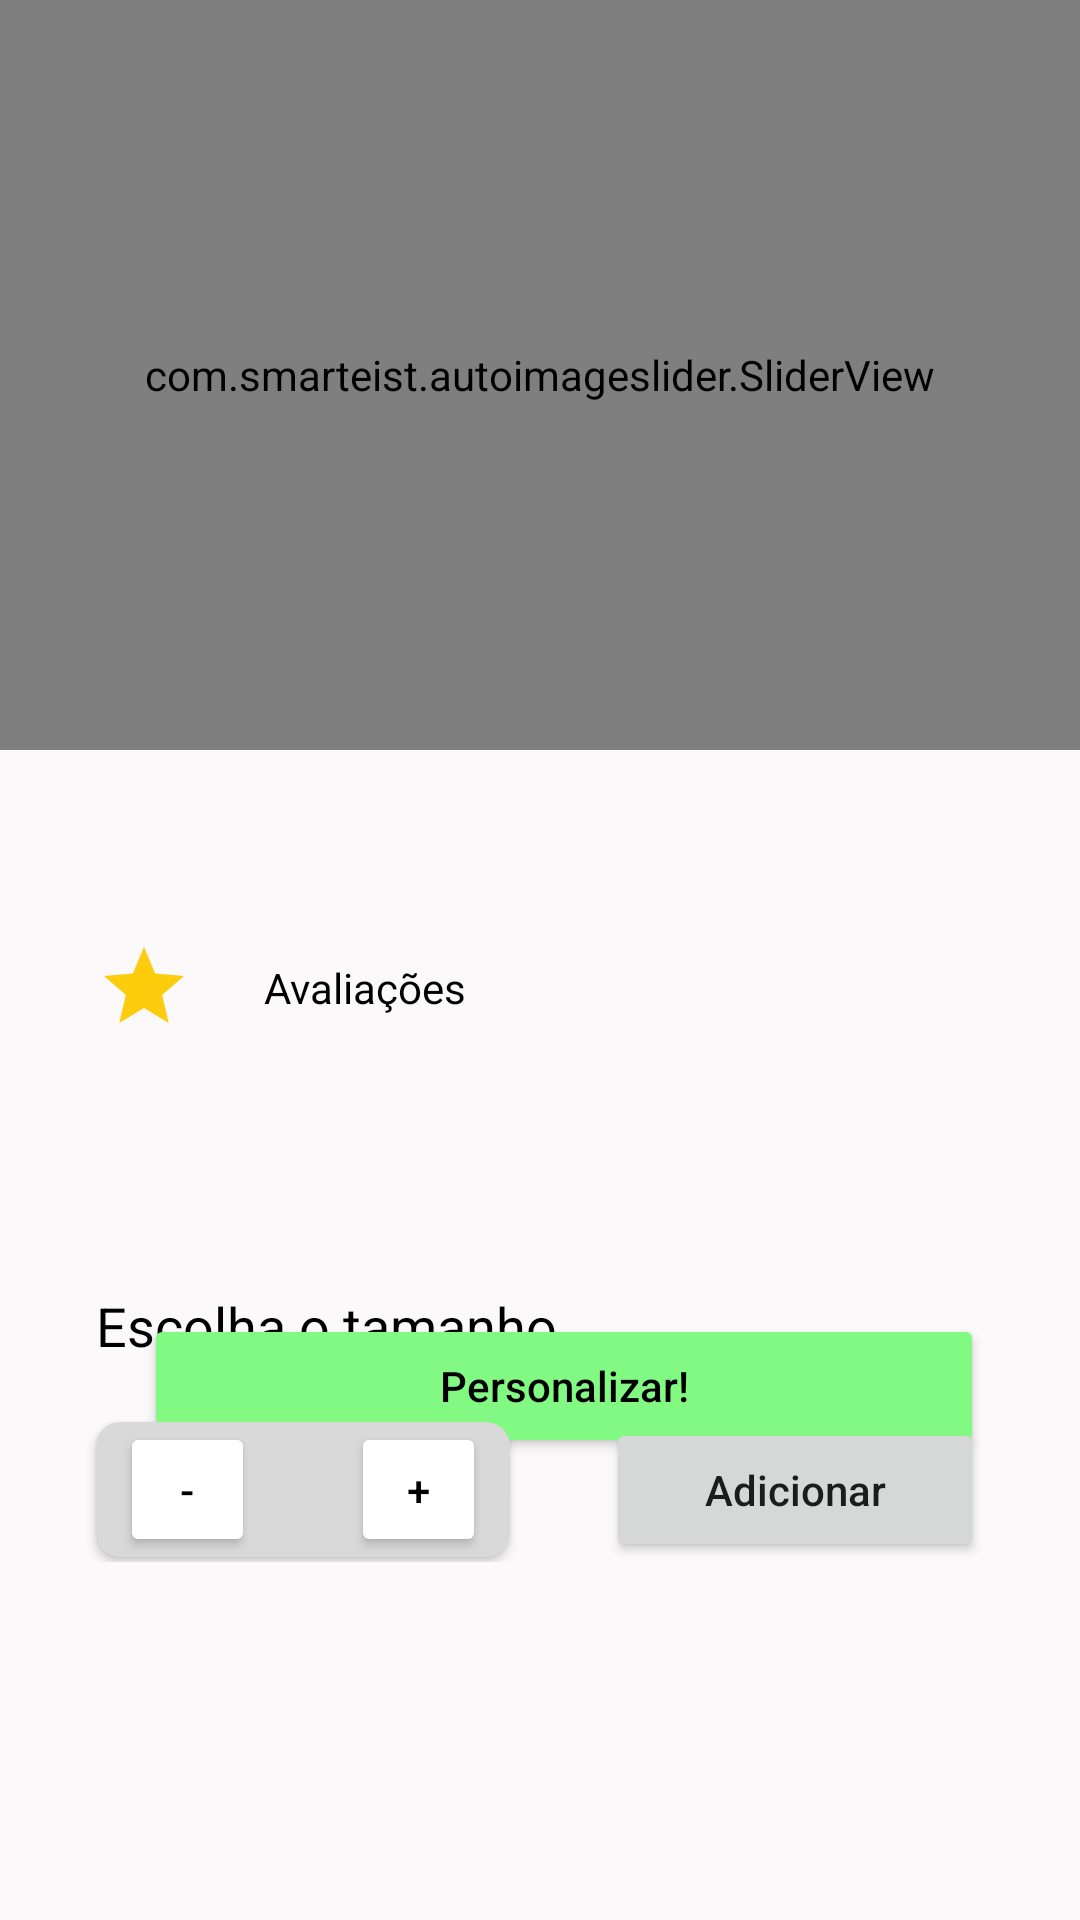

The Android layout XML behind this screen, and the referenced resources:
<!-- AndroidManifest.xml: application theme Theme.Temaqui -->
<!-- res/layout/activity_product_details.xml -->
<?xml version="1.0" encoding="utf-8"?>
<ScrollView xmlns:android="http://schemas.android.com/apk/res/android"
        android:layout_width="match_parent"
        android:layout_height="match_parent"
        xmlns:app="http://schemas.android.com/apk/res-auto"
        xmlns:tools="http://schemas.android.com/tools"
        android:background="@color/main_background">

    <androidx.constraintlayout.widget.ConstraintLayout
            android:layout_width="match_parent"
            android:layout_height="wrap_content"
            android:paddingBottom="16dp">

        <com.smarteist.autoimageslider.SliderView
                android:id="@+id/slider_product"
                android:layout_width="0dp"
                android:layout_height="250dp"
                app:layout_constraintTop_toTopOf="parent"
                app:layout_constraintStart_toStartOf="parent"
                app:layout_constraintEnd_toEndOf="parent"
                app:sliderIndicatorOrientation="horizontal"
                app:sliderAutoCycleDirection="back_and_forth"/>

        <androidx.recyclerview.widget.RecyclerView
                android:id="@+id/recycler_list_images"
                android:layout_width="wrap_content"
                android:layout_height="wrap_content"
                tools:listitem="@layout/item_list_images"
                tools:itemCount="3"
                android:orientation="horizontal"
                app:layoutManager="androidx.recyclerview.widget.LinearLayoutManager"
                app:layout_constraintTop_toBottomOf="@id/slider_product"
                app:layout_constraintStart_toStartOf="parent"
                android:layout_marginStart="32dp"
                android:layout_marginTop="16dp" />

        <TextView
                android:id="@+id/text_sold_by"
                android:layout_width="0dp"
                android:layout_height="wrap_content"
                tools:text="@string/details_hyperlink"
                android:autoLink="web"
                android:linksClickable="true"
                android:textColor="@color/main_text_color"
                app:layout_constraintTop_toBottomOf="@id/recycler_list_images"
                app:layout_constraintStart_toStartOf="parent"
                android:layout_marginStart="32dp"
                android:layout_marginTop="16dp"/>

        <ImageView
                android:id="@+id/icon_score"
                android:layout_width="32dp"
                android:layout_height="32dp"
                android:src="@drawable/ic_star_24"
                app:layout_constraintTop_toBottomOf="@id/text_sold_by"
                app:layout_constraintStart_toStartOf="parent"
                android:layout_marginStart="32dp"
                android:layout_marginTop="12dp"
                android:contentDescription="@null" />

        <TextView
                android:id="@+id/text_score"
                android:layout_width="wrap_content"
                android:layout_height="wrap_content"
                tools:text="4.9"
                android:textSize="24sp"
                android:textStyle="bold"
                android:textColor="@color/main_text_color"
                app:layout_constraintTop_toTopOf="@id/icon_score"
                app:layout_constraintBottom_toBottomOf="@id/icon_score"
                app:layout_constraintStart_toEndOf="@id/icon_score"
                android:layout_marginStart="8dp" />

        <TextView
                android:id="@+id/text_number_reviews"
                android:layout_width="wrap_content"
                android:layout_height="wrap_content"
                tools:text="(85)"
                app:layout_constraintTop_toTopOf="@id/text_score"
                app:layout_constraintBottom_toBottomOf="@id/text_score"
                app:layout_constraintStart_toEndOf="@id/text_score"
                android:layout_marginStart="8dp"/>

        <TextView
                android:id="@+id/text_reviews"
                android:layout_width="wrap_content"
                android:layout_height="wrap_content"
                android:text="@string/details_reviews_title"
                android:textColor="@color/main_text_color"
                app:layout_constraintTop_toTopOf="@id/icon_score"
                app:layout_constraintBottom_toBottomOf="@id/icon_score"
                app:layout_constraintStart_toEndOf="@id/text_number_reviews"
                android:layout_marginStart="8dp"/>

        <TextView
                android:id="@+id/text_name"
                android:layout_width="0dp"
                android:layout_height="wrap_content"
                tools:text="Camiseta cinza"
                android:textSize="18sp"
                android:textColor="@color/main_text_color"
                app:layout_constraintTop_toBottomOf="@id/icon_score"
                app:layout_constraintStart_toStartOf="parent"
                app:layout_constraintEnd_toEndOf="parent"
                android:layout_marginTop="12dp"
                android:layout_marginStart="32dp"
                android:layout_marginEnd="32dp"/>

        <TextView
                android:id="@+id/text_price"
                android:layout_width="0dp"
                android:layout_height="wrap_content"
                tools:text="R$ 99,99"
                android:textColor="@color/main_text_color"
                android:textSize="18sp"
                android:textStyle="bold"
                app:layout_constraintTop_toBottomOf="@id/text_name"
                app:layout_constraintStart_toStartOf="parent"
                app:layout_constraintEnd_toEndOf="parent"
                android:layout_marginTop="12dp"
                android:layout_marginStart="32dp"
                android:layout_marginEnd="32dp"/>

        <TextView
                android:id="@+id/text_choose_size"
                android:layout_width="0dp"
                android:layout_height="wrap_content"
                android:text="@string/details_choose_size"
                android:textSize="18sp"
                android:textColor="@color/main_text_color"
                app:layout_constraintTop_toBottomOf="@id/text_price"
                app:layout_constraintStart_toStartOf="parent"
                app:layout_constraintEnd_toEndOf="parent"
                android:layout_marginTop="12dp"
                android:layout_marginStart="32dp"
                android:layout_marginEnd="32dp" />

        <RadioGroup
                android:id="@+id/radio_size"
                android:layout_width="0dp"
                android:layout_height="wrap_content"
                android:orientation="horizontal"
                app:layout_constraintTop_toBottomOf="@id/text_choose_size"
                app:layout_constraintStart_toStartOf="parent"
                android:layout_marginStart="32dp"
                android:layout_marginTop="8dp">


        </RadioGroup>
        
        <Button
                android:id="@+id/button_personalize"
                android:layout_width="0dp"
                android:layout_height="wrap_content"
                android:text="@string/details_personalize"
                android:textColor="@color/main_text_color"
                android:backgroundTint="@color/details_personalize_button_background_color"
                android:textAllCaps="false"
                app:layout_constraintTop_toTopOf="@+id/radio_size"
                app:layout_constraintBottom_toBottomOf="@+id/radio_size"
                app:layout_constraintStart_toEndOf="@id/radio_size"
                app:layout_constraintEnd_toEndOf="parent"
                android:layout_marginStart="16dp"
                android:layout_marginEnd="32dp"/>

        <androidx.cardview.widget.CardView
                android:id="@+id/card_quantity"
                android:layout_width="wrap_content"
                android:layout_height="wrap_content"
                app:cardBackgroundColor="@color/details_personalize_quantity_background_color"
                app:layout_constraintTop_toBottomOf="@id/radio_size"
                app:layout_constraintStart_toStartOf="parent"
                app:cardCornerRadius="8dp"
                android:layout_marginTop="12dp"
                android:layout_marginStart="32dp">

            <androidx.constraintlayout.widget.ConstraintLayout
                    android:layout_width="wrap_content"
                    android:layout_height="wrap_content">
                <Button
                        android:id="@+id/button_minus"
                        android:layout_width="45dp"
                        android:layout_height="45dp"
                        android:text="@string/details_minus"
                        android:textColor="@color/main_text_color"
                        android:backgroundTint="@color/white"
                        app:layout_constraintTop_toTopOf="parent"
                        app:layout_constraintStart_toStartOf="parent"
                        android:layout_marginStart="8dp"/>

                <TextView
                        android:id="@+id/text_quantity"
                        android:layout_width="wrap_content"
                        android:layout_height="wrap_content"
                        tools:text="1"
                        android:textSize="18sp"
                        android:textColor="@color/main_text_color"
                        app:layout_constraintTop_toTopOf="parent"
                        app:layout_constraintBottom_toBottomOf="parent"
                        app:layout_constraintStart_toEndOf="@id/button_minus"
                        android:layout_marginStart="16dp" />

                <Button
                        android:id="@+id/button_plus"
                        android:layout_width="45dp"
                        android:layout_height="45dp"
                        android:text="@string/details_plus"
                        android:textColor="@color/main_text_color"
                        android:backgroundTint="@color/white"
                        app:layout_constraintTop_toTopOf="parent"
                        app:layout_constraintStart_toEndOf="@id/text_quantity"
                        app:layout_constraintEnd_toEndOf="parent"
                        android:layout_marginStart="16dp"
                        android:layout_marginEnd="8dp"/>

            </androidx.constraintlayout.widget.ConstraintLayout>
        </androidx.cardview.widget.CardView>

        <Button
                android:id="@+id/button_add"
                android:layout_width="0dp"
                android:layout_height="wrap_content"
                android:text="Adicionar"
                android:textAllCaps="false"
                app:layout_constraintTop_toTopOf="@id/card_quantity"
                app:layout_constraintBottom_toBottomOf="@id/card_quantity"
                app:layout_constraintStart_toEndOf="@id/card_quantity"
                app:layout_constraintEnd_toEndOf="parent"
                android:layout_marginStart="32dp"
                android:layout_marginEnd="32dp" />

    </androidx.constraintlayout.widget.ConstraintLayout>

</ScrollView>
<!-- res/layout/item_list_images.xml (included above) -->
<?xml version="1.0" encoding="utf-8"?>
<com.google.android.material.card.MaterialCardView xmlns:android="http://schemas.android.com/apk/res/android"
        android:id="@+id/card_picture"
        android:layout_width="75dp"
        android:layout_height="75dp"
        xmlns:app="http://schemas.android.com/apk/res-auto"
        app:cardCornerRadius="8dp"
        app:strokeWidth="1dp"
        app:strokeColor="@color/white">

    <ImageView
            android:id="@+id/img_product"
            android:layout_width="match_parent"
            android:layout_height="match_parent"
            android:src="@drawable/camiseta"
            android:contentDescription="@null"
            android:scaleType="fitXY"/>

</com.google.android.material.card.MaterialCardView>
<!-- resources referenced by this layout -->
<resources>
  <color name="details_personalize_button_background_color">#82F982</color>
  <color name="details_personalize_quantity_background_color">#D9D9D9</color>
  <color name="main_background">#FFFBF9F9</color>
  <color name="main_text_color">#FF000000</color>
  <color name="white">#FFFFFFFF</color>
  <!-- drawable camiseta: jpg bitmap (drawable, 480828 bytes) -->
  <!-- drawable ic_star_24 (drawable) -->
  <vector android:height="24dp" android:tint="@color/score_color"
      android:viewportHeight="24" android:viewportWidth="24"
      android:width="24dp" xmlns:android="http://schemas.android.com/apk/res/android">
      <path android:fillColor="@color/score_color" android:pathData="M12,17.27L18.18,21l-1.64,-7.03L22,9.24l-7.19,-0.61L12,2 9.19,8.63 2,9.24l5.46,4.73L5.82,21z"/>
  </vector>
  <string name="details_choose_size">Escolha o tamanho</string>
  <string name="details_hyperlink">Vendido por &lt;a href="%s"&gt;%s&lt;/a&gt;</string>
  <string name="details_minus">-</string>
  <string name="details_personalize">Personalizar!</string>
  <string name="details_plus">+</string>
  <string name="details_reviews_title">Avaliações</string>
  <style name="Theme.Temaqui" parent="Theme.MaterialComponents.DayNight.NoActionBar">
          
          <item name="colorPrimary">@color/accent_color</item>
          <item name="colorPrimaryVariant">@color/purple_700</item>
          <item name="colorOnPrimary">@color/white</item>
          
          <item name="colorSecondary">@color/teal_200</item>
          <item name="colorSecondaryVariant">@color/teal_700</item>
          <item name="colorOnSecondary">@color/black</item>
          
          <item name="android:statusBarColor">@color/main_background</item>
          <item name="android:windowLightStatusBar">true</item>
          
          <item name="bottomSheetDialogTheme">@style/CustomBottomSheetDialog</item>
      </style>
  <color name="score_color">#FFFDCC0D</color>
  <color name="accent_color">#FF0DA54B</color>
  <color name="purple_700">#FF3700B3</color>
  <color name="teal_200">#FF03DAC5</color>
  <color name="teal_700">#FF018786</color>
  <color name="black">#FF000000</color>
  <style name="CustomBottomSheetDialog" parent="@style/ThemeOverlay.MaterialComponents.BottomSheetDialog">
          <item name="bottomSheetStyle">@style/CustomBottomSheet</item>
      </style>
  <style name="CustomBottomSheet" parent="Widget.MaterialComponents.BottomSheet">
          <item name="shapeAppearanceOverlay">@style/CustomShapeAppearanceBottomSheetDialog</item>
      </style>
  <style name="CustomShapeAppearanceBottomSheetDialog" parent="">
          <item name="cornerFamily">rounded</item>
          <item name="cornerSizeTopRight">16dp</item>
          <item name="cornerSizeTopLeft">16dp</item>
          <item name="cornerSizeBottomRight">0dp</item>
          <item name="cornerSizeBottomLeft">0dp</item>
      </style>
</resources>
